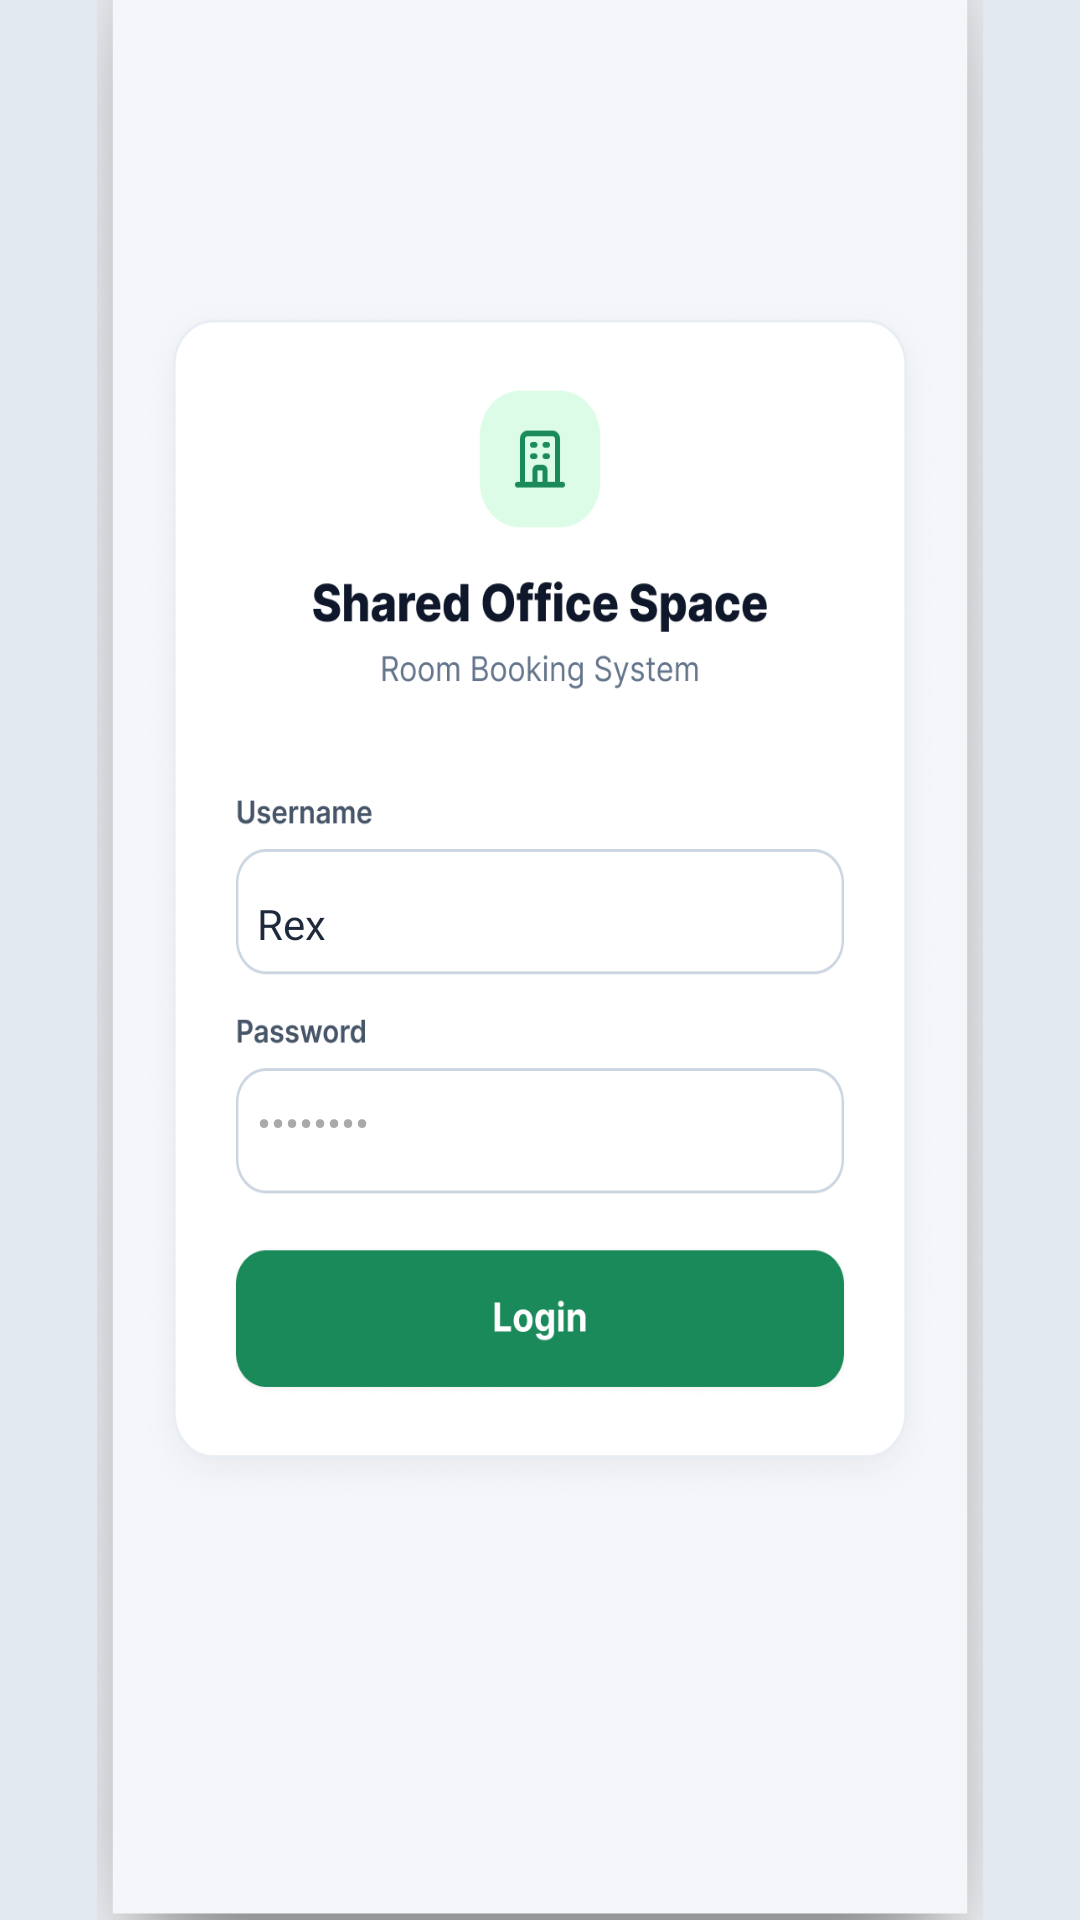

Layout XML and referenced resources for this Android screen:
<!-- AndroidManifest.xml: application theme Theme.SharedOfficeBookingApp -->
<!-- res/layout/activity_main.xml -->
<?xml version="1.0" encoding="utf-8"?>
<androidx.constraintlayout.widget.ConstraintLayout xmlns:android="http://schemas.android.com/apk/res/android"
    xmlns:app="http://schemas.android.com/apk/res-auto"
    android:layout_width="match_parent"
    android:layout_height="match_parent"
    android:background="#E2E8F0">

    <androidx.constraintlayout.widget.ConstraintLayout
        android:id="@+id/phoneViewportContainer"
        android:layout_width="0dp"
        android:layout_height="0dp"
        android:background="#F4F6F9"
        app:layout_constraintBottom_toBottomOf="parent"
        app:layout_constraintDimensionRatio="W,9:19.5"
        app:layout_constraintEnd_toEndOf="parent"
        app:layout_constraintStart_toStartOf="parent"
        app:layout_constraintTop_toTopOf="parent">

        <ImageView
            android:id="@+id/ivBgLogin"
            android:layout_width="0dp"
            android:layout_height="0dp"
            android:scaleType="fitXY"
            android:scaleX="1.18"
            android:scaleY="1.18"
            android:src="@drawable/login"
            app:layout_constraintBottom_toBottomOf="parent"
            app:layout_constraintEnd_toEndOf="parent"
            app:layout_constraintStart_toStartOf="parent"
            app:layout_constraintTop_toTopOf="parent" />

        
        <EditText
            android:id="@+id/etUsername"
            android:layout_width="0dp"
            android:layout_height="0dp"
            android:background="@android:color/transparent"
            android:gravity="center_vertical"
            android:hint="User name"
            android:inputType="text"
            android:paddingStart="12dp"
            android:paddingEnd="12dp"
            android:text="Rex"
            android:textColor="#1E293B"
            android:textSize="14sp"
            app:layout_constraintBottom_toBottomOf="parent"
            app:layout_constraintEnd_toEndOf="parent"
            app:layout_constraintHeight_percent="0.055"
            app:layout_constraintStart_toStartOf="parent"
            app:layout_constraintTop_toTopOf="parent"
            app:layout_constraintVertical_bias="0.48"
            app:layout_constraintWidth_percent="0.72" />

        
        <EditText
            android:id="@+id/etPassword"
            android:layout_width="0dp"
            android:layout_height="0dp"
            android:background="@android:color/transparent"
            android:gravity="center_vertical"
            android:hint="••••••••"
            android:inputType="textPassword"
            android:paddingStart="12dp"
            android:paddingEnd="12dp"
            android:textColor="#1E293B"
            android:textSize="14sp"
            app:layout_constraintBottom_toBottomOf="parent"
            app:layout_constraintEnd_toEndOf="parent"
            app:layout_constraintHeight_percent="0.055"
            app:layout_constraintStart_toStartOf="parent"
            app:layout_constraintTop_toTopOf="parent"
            app:layout_constraintVertical_bias="0.59"
            app:layout_constraintWidth_percent="0.72" />

        
        <Button
            android:id="@+id/btnLogin"
            android:layout_width="0dp"
            android:layout_height="0dp"
            android:background="@android:color/transparent"
            app:layout_constraintBottom_toBottomOf="parent"
            app:layout_constraintEnd_toEndOf="parent"
            app:layout_constraintHeight_percent="0.062"
            app:layout_constraintStart_toStartOf="parent"
            app:layout_constraintTop_toTopOf="parent"
            app:layout_constraintVertical_bias="0.692"
            app:layout_constraintWidth_percent="0.72" />

    </androidx.constraintlayout.widget.ConstraintLayout>

</androidx.constraintlayout.widget.ConstraintLayout>
<!-- resources referenced by this layout -->
<resources>
  <!-- drawable login: png bitmap (drawable, 764617 bytes) -->
  <style name="Theme.SharedOfficeBookingApp" parent="Base.Theme.SharedOfficeBookingApp" />
  <style name="Base.Theme.SharedOfficeBookingApp" parent="Theme.Material3.DayNight.NoActionBar">
          
          
      </style>
</resources>
